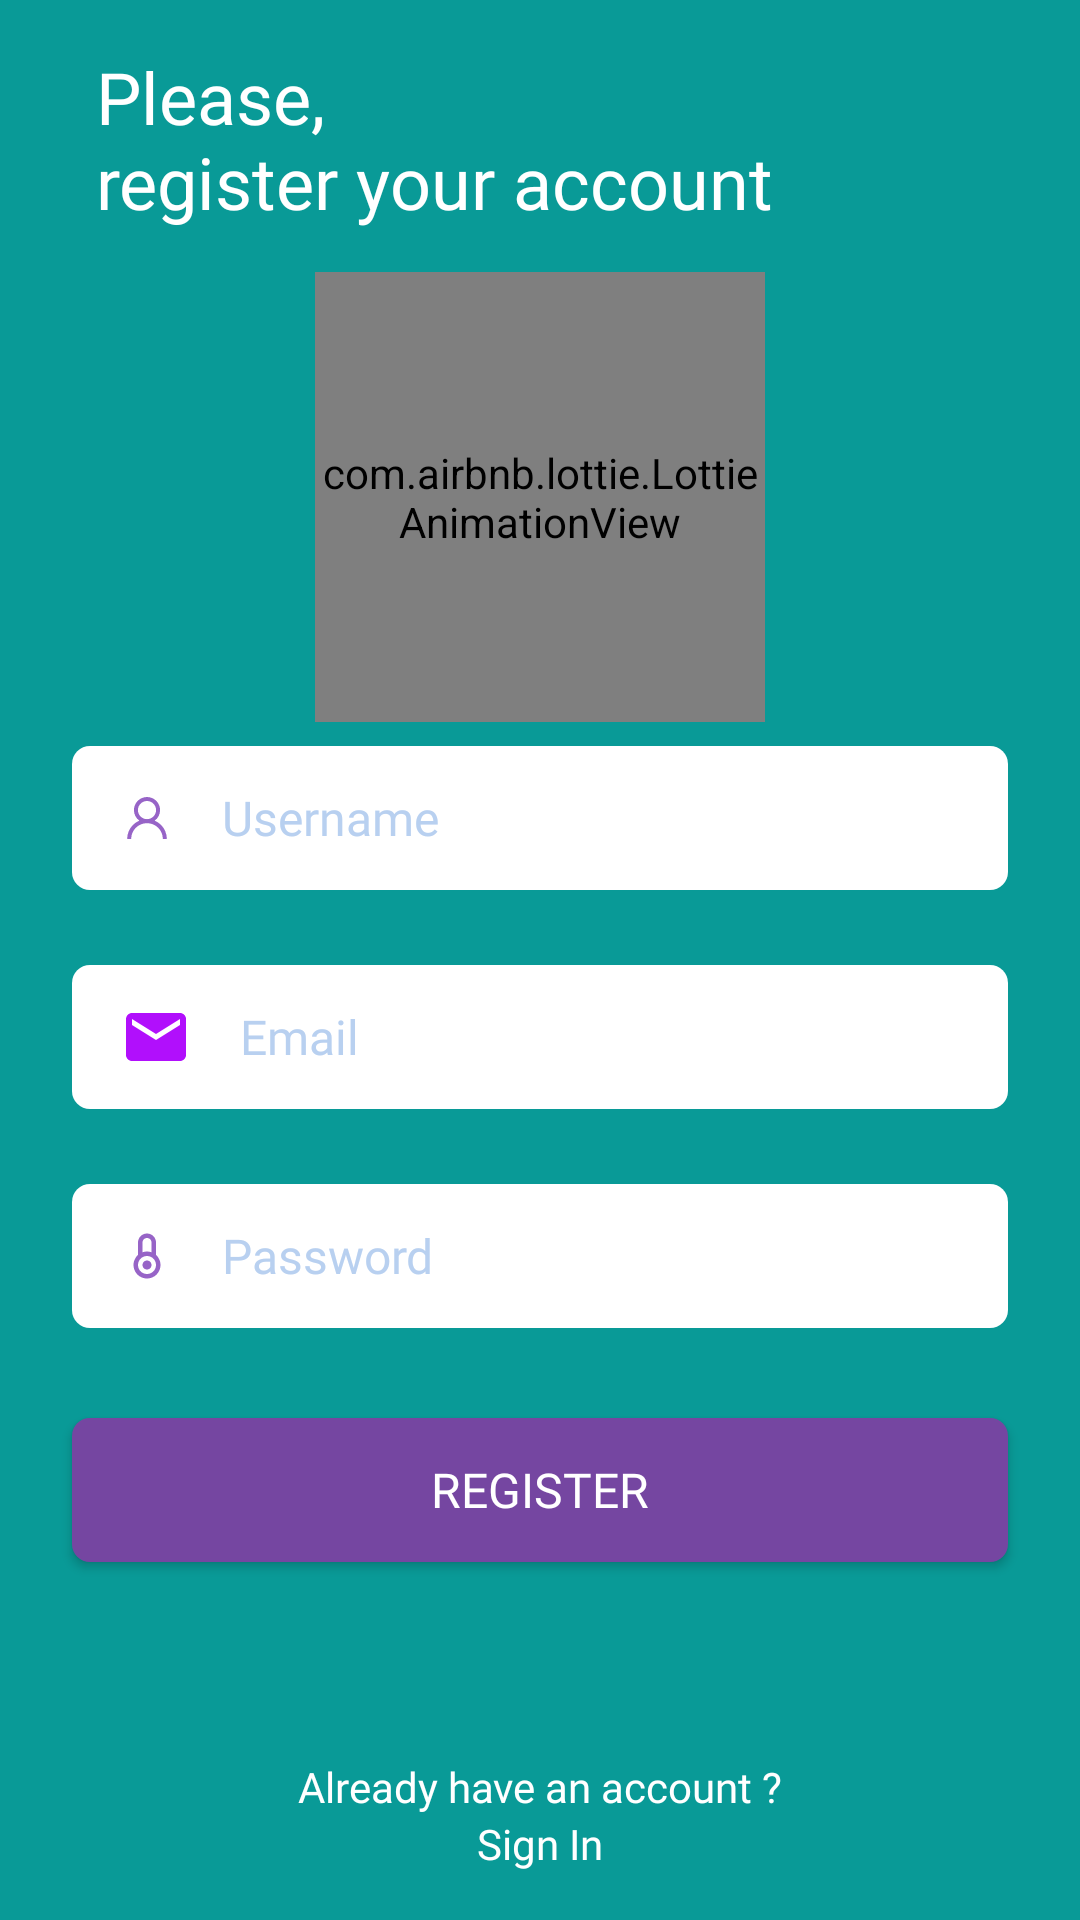

Write the Android layout XML for this screen, with the resource values it uses.
<!-- AndroidManifest.xml: application theme Theme.AppCompat.DayNight.NoActionBar -->
<!-- res/layout/activity_register.xml -->
<?xml version="1.0" encoding="utf-8"?>
<androidx.constraintlayout.widget.ConstraintLayout xmlns:android="http://schemas.android.com/apk/res/android"
    xmlns:app="http://schemas.android.com/apk/res-auto"
    xmlns:tools="http://schemas.android.com/tools"
    android:layout_width="match_parent"
    android:layout_height="match_parent"
    android:background="@color/primaryGreen"
    android:fillViewport="true"
    tools:context=".ui.register.RegisterActivity">
















    <TextView
        android:id="@+id/tv_title_register"
        style="@style/TextHeaderMainWhite"
        android:layout_width="0dp"
        android:layout_height="wrap_content"
        android:layout_marginStart="16dp"
        android:layout_marginTop="16dp"
        android:layout_marginEnd="16dp"
        android:paddingStart="16dp"
        android:paddingEnd="16dp"
        android:text="@string/register_welcome_message"
        android:textSize="24sp"
        app:layout_constraintEnd_toEndOf="parent"
        app:layout_constraintStart_toStartOf="parent"
        app:layout_constraintTop_toTopOf="parent" />

    <com.airbnb.lottie.LottieAnimationView
        android:id="@+id/iv_header_register"
        android:layout_width="150dp"
        android:layout_height="150dp"
        android:layout_marginTop="14dp"
        app:layout_constraintEnd_toEndOf="parent"
        app:layout_constraintStart_toStartOf="parent"
        app:layout_constraintTop_toBottomOf="@+id/tv_title_register"
        app:lottie_autoPlay="true"
        app:lottie_loop="true"
        app:lottie_rawRes="@raw/welcome" />


    <EditText
        android:id="@+id/et_username_register"
        style="@style/EditTextForm"
        android:layout_width="match_parent"
        android:layout_height="48dp"
        android:layout_marginStart="24dp"
        android:layout_marginTop="8dp"
        android:layout_marginEnd="24dp"
        android:drawableStart="@drawable/ic_user_outlined"
        android:drawablePadding="16dp"
        android:ems="10"
        android:hint="@string/username"
        android:inputType="textPersonName"
        android:paddingStart="16dp"
        android:paddingEnd="16dp"
        app:layout_constraintEnd_toEndOf="parent"
        app:layout_constraintHorizontal_bias="0.0"
        app:layout_constraintStart_toStartOf="parent"
        app:layout_constraintTop_toBottomOf="@+id/iv_header_register" />

    <EditText
        android:id="@+id/et_email_register"
        style="@style/EditTextForm"
        android:layout_width="match_parent"
        android:layout_height="48dp"
        android:layout_marginStart="24dp"
        android:layout_marginTop="25dp"
        android:layout_marginEnd="24dp"
        android:drawableStart="@drawable/ic_baseline_email_24"
        android:drawablePadding="16dp"
        android:ems="10"
        android:hint="@string/email"
        android:inputType="textEmailAddress"
        android:paddingStart="16dp"
        android:paddingEnd="16dp"
        app:layout_constraintEnd_toEndOf="parent"
        app:layout_constraintHorizontal_bias="0.5"
        app:layout_constraintStart_toStartOf="parent"
        app:layout_constraintTop_toBottomOf="@+id/et_username_register" />

    <EditText
        android:id="@+id/et_password_register"
        style="@style/EditTextForm"
        android:layout_width="match_parent"
        android:layout_height="48dp"
        android:layout_marginStart="24dp"
        android:layout_marginTop="25dp"
        android:layout_marginEnd="24dp"
        android:drawableStart="@drawable/ic_padlock_alt"
        android:drawablePadding="16dp"
        android:ems="10"
        android:hint="@string/password"
        android:inputType="textPassword"
        android:paddingStart="16dp"
        android:paddingEnd="16dp"
        app:layout_constraintEnd_toEndOf="parent"
        app:layout_constraintStart_toStartOf="parent"
        app:layout_constraintTop_toBottomOf="@+id/et_email_register" />

    <Button
        android:id="@+id/btn_register"
        style="@style/TextButtonMainWhite"
        android:layout_width="0dp"
        android:layout_height="48dp"
        android:layout_marginStart="24dp"
        android:layout_marginTop="30dp"
        android:layout_marginEnd="24dp"
        android:background="@drawable/button_background_main"
        android:text="@string/register"
        app:layout_constraintEnd_toEndOf="parent"
        app:layout_constraintHorizontal_bias="0.5"
        app:layout_constraintStart_toStartOf="parent"
        app:layout_constraintTop_toBottomOf="@+id/et_password_register" />


    <TextView
        android:id="@+id/tv_to_login"
        style="@style/TextCaptionMainWhite"
        android:layout_width="wrap_content"
        android:layout_height="wrap_content"
        android:layout_marginTop="25dp"
        android:text="@string/already_have_an_account"
        android:textAlignment="center"
        app:layout_constraintBottom_toTopOf="@id/tv_move_login"
        app:layout_constraintEnd_toEndOf="parent"
        app:layout_constraintStart_toStartOf="parent"
 />

    <TextView
        android:id="@+id/tv_move_login"
        style="@style/TextCaptionSecondaryWhite"
        android:layout_width="wrap_content"
        android:layout_height="wrap_content"
        android:text="@string/sign_in"
        android:layout_marginBottom="16dp"
        app:layout_constraintEnd_toEndOf="parent"
        app:layout_constraintStart_toStartOf="parent"
        app:layout_constraintBottom_toBottomOf="parent"/>
</androidx.constraintlayout.widget.ConstraintLayout>
<!-- resources referenced by this layout -->
<resources>
  <color name="primaryGreen">#099A97</color>
  <!-- drawable button_background_main (drawable) -->
  <?xml version="1.0" encoding="utf-8"?>
  <shape xmlns:android="http://schemas.android.com/apk/res/android"
      android:shape="rectangle">
      <solid android:color="@color/primaryPurple" />
      <corners android:radius="6dp" />
  
  </shape>
  <!-- drawable ic_baseline_email_24 (drawable) -->
  <vector android:height="24dp" android:tint="#B10FFC"
      android:viewportHeight="24" android:viewportWidth="24"
      android:width="24dp" xmlns:android="http://schemas.android.com/apk/res/android">
      <path android:fillColor="@android:color/white" android:pathData="M20,4L4,4c-1.1,0 -1.99,0.9 -1.99,2L2,18c0,1.1 0.9,2 2,2h16c1.1,0 2,-0.9 2,-2L22,6c0,-1.1 -0.9,-2 -2,-2zM20,8l-8,5 -8,-5L4,6l8,5 8,-5v2z"/>
  </vector>
  <string name="already_have_an_account">Already have an account ?</string>
  <string name="email">Email</string>
  <string name="password">Password</string>
  <string name="register">Register</string>
  <string name="register_welcome_message">Please,\nregister your account</string>
  <string name="sign_in">Sign In</string>
  <string name="username">Username</string>
  <style name="EditTextForm">
          <item name="android:background">@drawable/input_background_main</item>
          <item name="android:fontFamily">@font/monolog_regular</item>
          <item name="thumbTextPadding">16dp</item>
          <item name="android:textSize">16sp</item>
          <item name="android:textColor">@color/primaryBlack</item>
          <item name="android:textColorHint">@color/bg_progressbar</item>
      </style>
  <style name="TextButtonMain">
          <item name="android:fontFamily">@font/monolog_semi_bold</item>
          <item name="android:textSize">16sp</item>
          <item name="android:textColor">?android:attr/textColorPrimary</item>
      </style>
  <style name="TextButtonMainWhite">
          <item name="android:fontFamily">@font/monolog_semi_bold</item>
          <item name="android:textSize">16sp</item>
          <item name="android:textColor">@color/primaryWhite</item>
      </style>
  <style name="TextCaptionMainWhite">
          <item name="android:fontFamily">@font/monolog_regular</item>
          <item name="android:textSize">14sp</item>
          <item name="android:textColor">@color/primaryWhite</item>
      </style>
  <style name="TextCaptionSecondaryWhite">
          <item name="android:fontFamily">@font/monolog_semi_bold</item>
          <item name="android:textSize">14sp</item>
          <item name="android:textColor">@color/primaryWhite</item>
      </style>
  <style name="TextHeaderMainWhite">
          <item name="android:fontFamily">@font/monolog_bold</item>
          <item name="android:textSize">24sp</item>
          <item name="android:textColor">@color/primaryWhite</item>
      </style>
  <color name="primaryPurple">#7546A1</color>
  <!-- drawable input_background_main (drawable) -->
  <?xml version="1.0" encoding="utf-8"?>
  <shape xmlns:android="http://schemas.android.com/apk/res/android"
      android:shape="rectangle">
      <solid android:color="@color/primaryWhite" />
      <corners android:radius="6dp" />
  </shape>
  <color name="primaryBlack">#222828</color>
  <color name="bg_progressbar">#B8D0F0</color>
  <color name="primaryWhite">#FFFFFF</color>
</resources>
